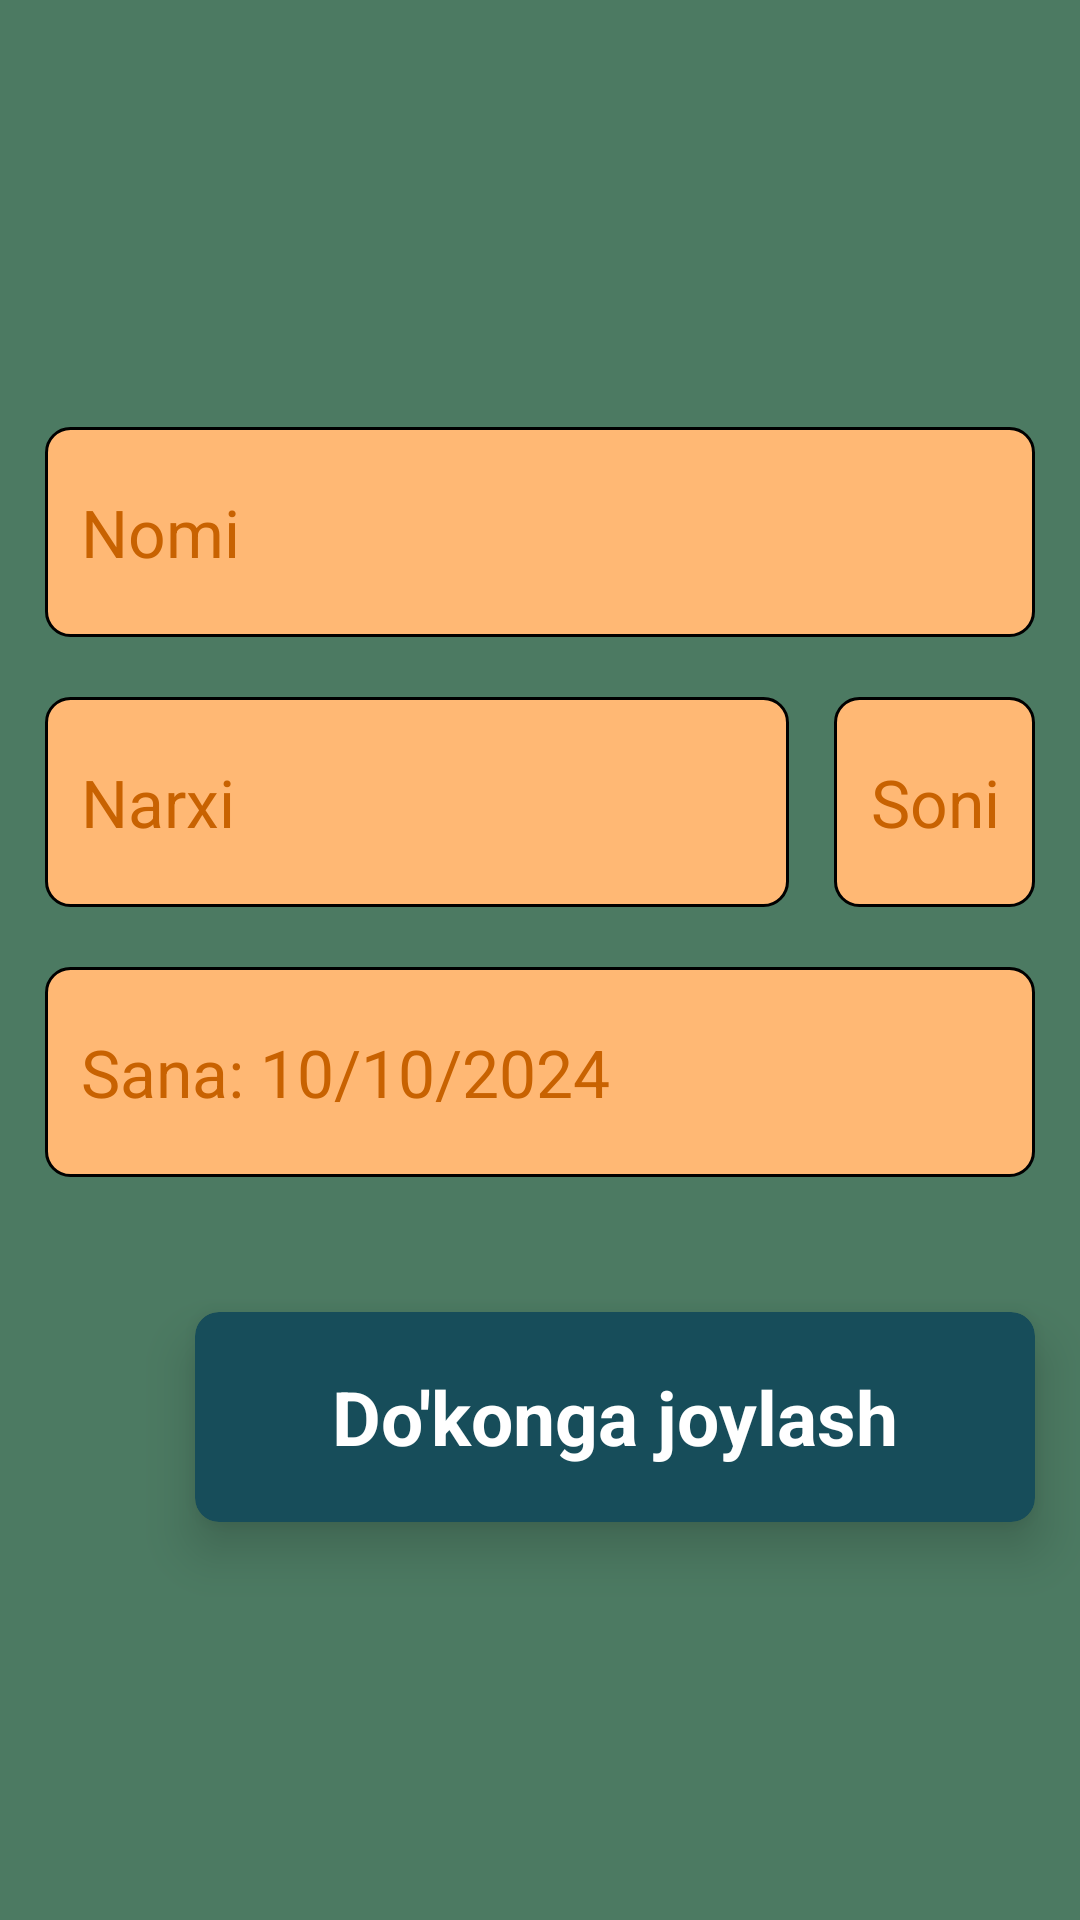

The Android layout XML behind this screen, and the referenced resources:
<!-- AndroidManifest.xml: application theme Theme.AsalariApp -->
<!-- res/layout/fragment_add.xml -->
<?xml version="1.0" encoding="utf-8"?>
<FrameLayout xmlns:android="http://schemas.android.com/apk/res/android"
    xmlns:app="http://schemas.android.com/apk/res-auto"
    xmlns:tools="http://schemas.android.com/tools"
    android:layout_width="match_parent"
    android:layout_height="match_parent"
    android:background="@color/green"
    tools:context=".fragments.AddFragment">

    <LinearLayout
        android:layout_width="match_parent"
        android:layout_height="match_parent"
        android:gravity="center"
        android:orientation="vertical">

        <com.google.android.material.card.MaterialCardView
            android:id="@+id/card"
            android:layout_width="wrap_content"
            android:layout_height="wrap_content"
            android:layout_marginBottom="10dp"
            android:backgroundTint="@color/white"
            android:visibility="gone"
            app:cardCornerRadius="10dp"
            app:cardElevation="0dp"
            app:strokeColor="@color/black"
            app:strokeWidth="1dp">

            <ImageView
                android:id="@+id/qrImage"
                android:layout_width="160dp"
                android:layout_height="160dp"
                android:contentDescription="@string/qr_image"
                android:src="@drawable/download" />
        </com.google.android.material.card.MaterialCardView>

        <EditText
            android:id="@+id/edtName"
            style="@style/edt"
            android:layout_width="match_parent"
            android:layout_height="70dp"
            android:layout_marginHorizontal="15dp"
            android:layout_marginVertical="10dp"
            android:hint="@string/mahsulot_nomi"
            android:importantForAutofill="no" />

        <LinearLayout
            android:id="@+id/linear"
            android:layout_width="match_parent"
            android:layout_height="wrap_content"
            android:orientation="horizontal">

            <EditText
                android:id="@+id/edtPrice"
                style="@style/edtNumber"
                android:layout_width="0dp"
                android:layout_height="70dp"
                android:layout_marginHorizontal="15dp"
                android:layout_marginVertical="10dp"
                android:layout_weight="1"
                android:hint="@string/mahsulot_narxi"
                android:importantForAutofill="no" />

            <EditText
                android:id="@+id/edtSoni"
                style="@style/edtNumber"
                android:layout_width="wrap_content"
                android:layout_height="70dp"
                android:gravity="center"
                android:layout_marginVertical="10dp"
                android:layout_marginEnd="15dp"
                android:hint="@string/soni"
                android:importantForAutofill="no" />
        </LinearLayout>

        <TextView
            android:id="@+id/tvDay"
            android:layout_width="match_parent"
            android:layout_height="70dp"
            android:layout_marginHorizontal="15dp"
            android:layout_marginTop="10dp"
            android:layout_marginBottom="30dp"
            android:drawableEnd="@drawable/ic_date"
            android:drawableTint="@color/black"
            android:gravity="center_vertical"
            android:hint="@string/olib_kelingan_sana"
            style="@style/edt"
            tools:ignore="UseCompatTextViewDrawableXml" />

        <androidx.cardview.widget.CardView
            android:id="@+id/btnAdd"
            android:layout_width="280dp"
            android:layout_height="70dp"
            android:layout_gravity="end"
            android:layout_marginTop="15dp"
            android:layout_marginEnd="15dp"
            android:backgroundTint="@color/blue"
            android:clickable="true"
            android:focusable="true"
            android:foreground="?selectableItemBackground"
            app:cardCornerRadius="8dp"
            app:cardElevation="10dp">

            <TextView
                android:layout_width="wrap_content"
                android:layout_height="wrap_content"
                android:layout_gravity="center"
                android:text="@string/do_konga_joylash"
                android:textColor="@color/white"
                android:textSize="25sp"
                android:textStyle="bold" />
        </androidx.cardview.widget.CardView>
    </LinearLayout>

    <ProgressBar
        android:id="@+id/progressBar"
        android:layout_width="match_parent"
        android:layout_height="match_parent"
        android:background="#80000000"
        android:padding="170dp"
        android:visibility="gone" />
</FrameLayout>
<!-- resources referenced by this layout -->
<resources>
  <color name="black">#FF000000</color>
  <color name="blue">#174D5A</color>
  <color name="green">#4C7A62</color>
  <color name="white">#FFFFFFFF</color>
  <!-- drawable download: png bitmap (drawable, 7213 bytes) -->
  <string name="do_konga_joylash">Do\'konga joylash</string>
  <string name="mahsulot_narxi">Narxi</string>
  <string name="mahsulot_nomi">Nomi</string>
  <string name="olib_kelingan_sana">Sana: 10/10/2024</string>
  <string name="qr_image">QR_Image</string>
  <string name="soni">Soni</string>
  <style name="edt">
          <item name="android:background">@drawable/edt_style</item>
          <item name="android:textColor">@color/blue</item>
          <item name="android:textColorHint">#C86201</item>
          <item name="android:textSize">22sp</item>
          <item name="android:inputType">textCapSentences|textMultiLine</item>
          <item name="android:padding">12dp</item>
      </style>
  <style name="edtNumber">
          <item name="android:background">@drawable/edt_style</item>
          <item name="android:textColor">@color/blue</item>
          <item name="android:textColorHint">#C86201</item>
          <item name="android:textSize">22sp</item>
          <item name="android:inputType">number</item>
          <item name="android:padding">12dp</item>
      </style>
  <style name="Theme.AsalariApp" parent="Base.Theme.AsalariApp" />
  <!-- drawable edt_style (drawable) -->
  <?xml version="1.0" encoding="utf-8"?>
  <shape android:shape="rectangle" xmlns:android="http://schemas.android.com/apk/res/android">
  
      <stroke
          android:color="@color/black"
          android:width="1dp" />
  
      <solid android:color="@color/yellow" />
      <corners android:radius="8dp" />
  
  </shape>
  <style name="Base.Theme.AsalariApp" parent="Theme.MaterialComponents.NoActionBar">
          <item name="android:statusBarColor">#174D5A</item>
      </style>
  <color name="yellow">#FFB874</color>
</resources>
